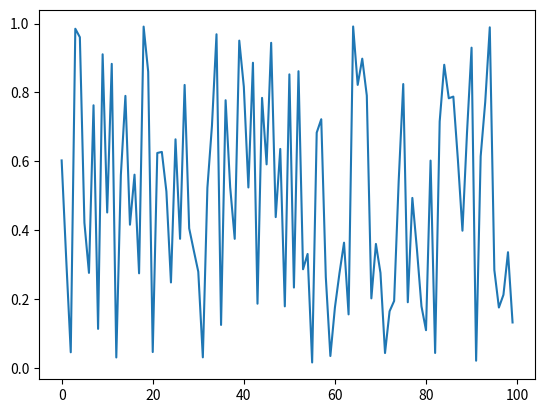

Generate this figure with matplotlib:
import numpy as np
import matplotlib.pyplot as plt

plt.plot(np.random.random(100))

plt.savefig('random.pdf')
